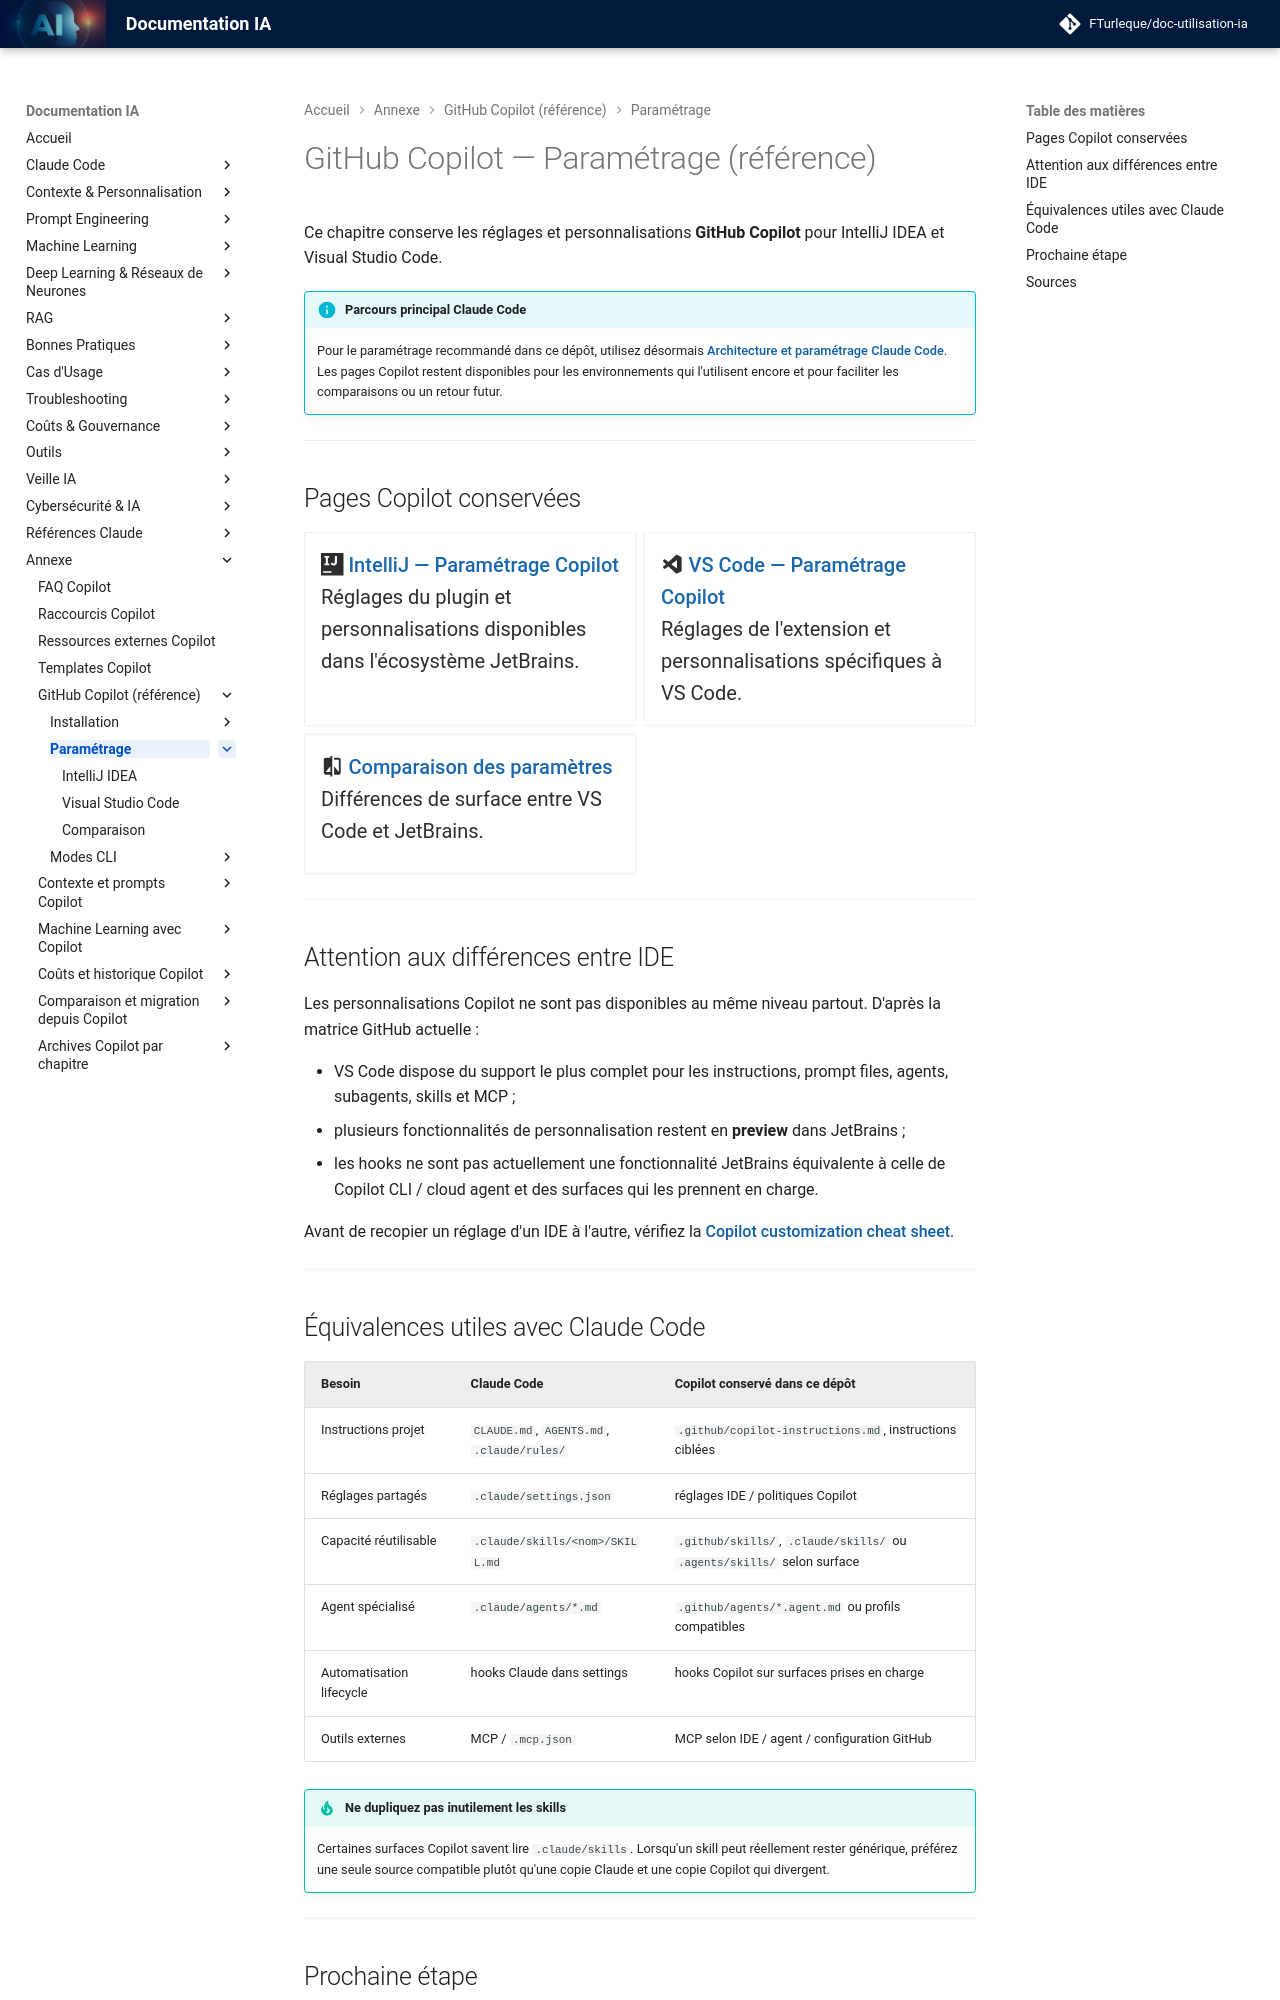

repository: FTurleque/doc-utilisation-ia · page: chapitre-2-parametrage/index.html · generator: mkdocs

# GitHub Copilot — Paramétrage (référence)

Ce chapitre conserve les réglages et personnalisations **GitHub Copilot** pour IntelliJ IDEA et Visual Studio Code.

!!! info "Parcours principal Claude Code"
    Pour le paramétrage recommandé dans ce dépôt, utilisez désormais [Architecture et paramétrage Claude Code](../chapitre-3b-claude-code-migration-copilot/architecture-claude.md). Les pages Copilot restent disponibles pour les environnements qui l'utilisent encore et pour faciliter les comparaisons ou un retour futur.

---

## Pages Copilot conservées

<div class="grid cards" markdown>

- :simple-intellijidea: **[IntelliJ — Paramétrage Copilot](intellij-parametrage.md)**

    Réglages du plugin et personnalisations disponibles dans l'écosystème JetBrains.

- :material-microsoft-visual-studio-code: **[VS Code — Paramétrage Copilot](vscode-parametrage.md)**

    Réglages de l'extension et personnalisations spécifiques à VS Code.

- :material-compare: **[Comparaison des paramètres](comparaison-parametres.md)**

    Différences de surface entre VS Code et JetBrains.

</div>

---

## Attention aux différences entre IDE

Les personnalisations Copilot ne sont pas disponibles au même niveau partout. D'après la matrice GitHub actuelle :

- VS Code dispose du support le plus complet pour les instructions, prompt files, agents, subagents, skills et MCP ;
- plusieurs fonctionnalités de personnalisation restent en **preview** dans JetBrains ;
- les hooks ne sont pas actuellement une fonctionnalité JetBrains équivalente à celle de Copilot CLI / cloud agent et des surfaces qui les prennent en charge.

Avant de recopier un réglage d'un IDE à l'autre, vérifiez la [Copilot customization cheat sheet](https://docs.github.com/en/copilot/reference/customization-cheat-sheet).

---

## Équivalences utiles avec Claude Code

| Besoin | Claude Code | Copilot conservé dans ce dépôt |
|---|---|---|
| Instructions projet | `CLAUDE.md`, `AGENTS.md`, `.claude/rules/` | `.github/copilot-instructions.md`, instructions ciblées |
| Réglages partagés | `.claude/settings.json` | réglages IDE / politiques Copilot |
| Capacité réutilisable | `.claude/skills/<nom>/SKILL.md` | `.github/skills/`, `.claude/skills/` ou `.agents/skills/` selon surface |
| Agent spécialisé | `.claude/agents/*.md` | `.github/agents/*.agent.md` ou profils compatibles |
| Automatisation lifecycle | hooks Claude dans settings | hooks Copilot sur surfaces prises en charge |
| Outils externes | MCP / `.mcp.json` | MCP selon IDE / agent / configuration GitHub |

!!! tip "Ne dupliquez pas inutilement les skills"
    Certaines surfaces Copilot savent lire `.claude/skills`. Lorsqu'un skill peut réellement rester générique, préférez une seule source compatible plutôt qu'une copie Claude et une copie Copilot qui divergent.

---

## Prochaine étape

Poursuivez avec **[IntelliJ IDEA](intellij-parametrage.md)**, la page suivante dans le menu.
